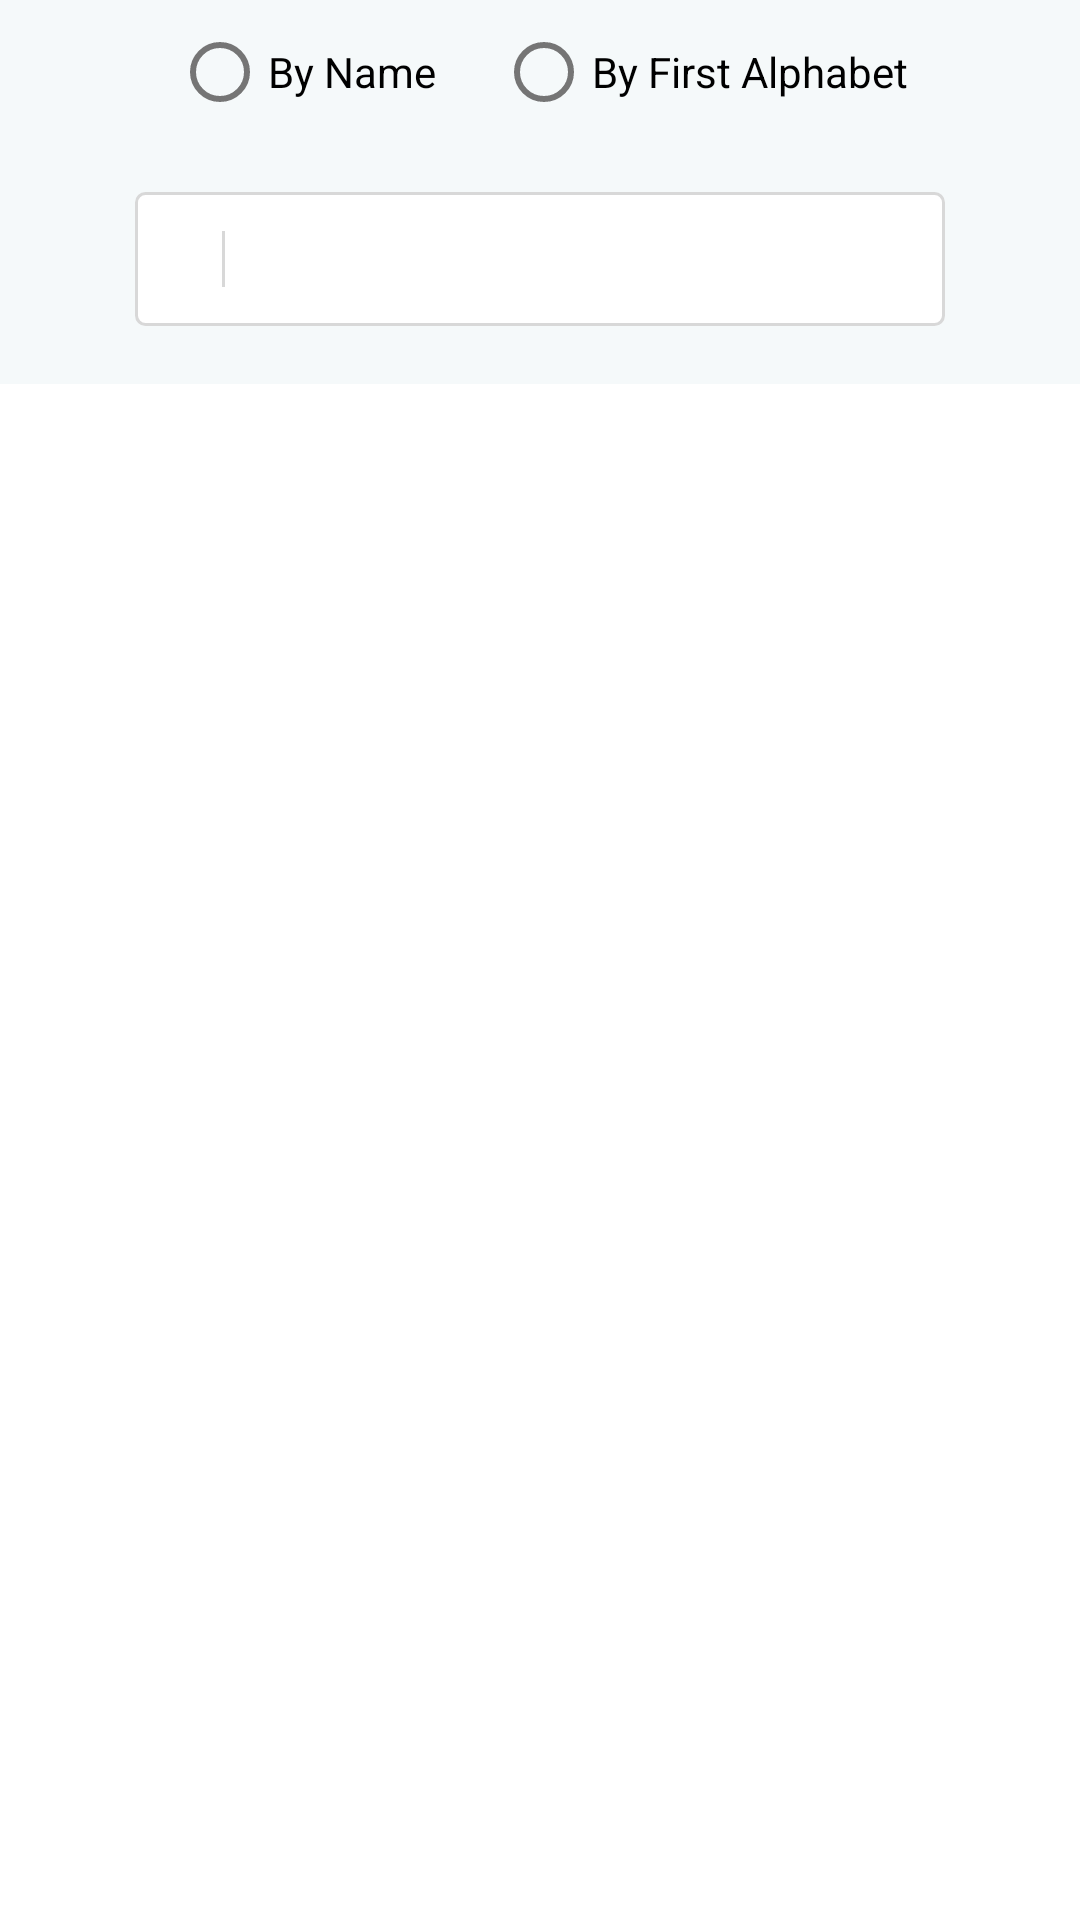

Write the Android layout XML for this screen, with the resource values it uses.
<!-- AndroidManifest.xml: application theme Theme.DrinksRecipes -->
<!-- res/layout/fragment_home.xml -->
<?xml version="1.0" encoding="utf-8"?>
<androidx.constraintlayout.widget.ConstraintLayout xmlns:android="http://schemas.android.com/apk/res/android"
    xmlns:app="http://schemas.android.com/apk/res-auto"
    xmlns:tools="http://schemas.android.com/tools"
    android:layout_width="match_parent"
    android:layout_height="match_parent"
    tools:context=".modules.home.HomeFragment">

    <View
        android:id="@+id/view"
        android:layout_width="match_parent"
        android:layout_height="0dp"
        android:background="@color/view_color"
        app:layout_constraintEnd_toEndOf="parent"
        app:layout_constraintHeight_percent="0.2"
        app:layout_constraintStart_toStartOf="parent"
        app:layout_constraintTop_toTopOf="parent" />

    <RadioGroup
        android:id="@+id/radioGroup"
        android:layout_width="match_parent"
        android:layout_height="wrap_content"
        android:orientation="horizontal"
        android:gravity="center"
        app:layout_constraintEnd_toEndOf="parent"
        app:layout_constraintStart_toStartOf="parent"
        app:layout_constraintTop_toTopOf="parent">

        <RadioButton
            android:id="@+id/rbNameSearch"
            android:layout_width="wrap_content"
            android:layout_height="wrap_content"
            android:paddingEnd="20dp"
            android:text="@string/by_name"
            android:paddingRight="20dp" />

        <RadioButton
            android:id="@+id/rbFirstAlphabet"
            android:layout_width="wrap_content"

            android:layout_height="wrap_content"
            android:text="@string/by_first_alphabet" />


    </RadioGroup>

    <androidx.constraintlayout.widget.ConstraintLayout
        android:id="@+id/clSearch"
        android:layout_width="0dp"
        app:layout_constraintWidth_percent=".75"
        app:layout_constraintHeight_percent="0.07"
        android:layout_height="0dp"
        android:layout_marginTop="16dp"
        android:background="@drawable/edit_text_outline_shape"
        app:layout_constraintEnd_toEndOf="parent"
        app:layout_constraintStart_toStartOf="parent"
        app:layout_constraintTop_toBottomOf="@+id/radioGroup" >


        <ImageView
            android:id="@+id/imageView2"
            android:layout_width="wrap_content"
            android:layout_height="wrap_content"
            android:layout_marginStart="16dp"
            android:layout_marginLeft="16dp"
            android:src="@drawable/ic_baseline_search_24"
            app:layout_constraintBottom_toBottomOf="parent"
            app:layout_constraintStart_toStartOf="parent"
            app:layout_constraintTop_toTopOf="parent" />

        <View
            android:id="@+id/view2"
            android:layout_width="1dp"
            android:layout_height="0dp"
            android:layout_marginStart="8dp"
            android:layout_marginLeft="8dp"
            android:layout_marginTop="8dp"
            android:layout_marginBottom="8dp"
            android:background="@color/line_color"
            app:layout_constraintBottom_toBottomOf="parent"
            app:layout_constraintStart_toEndOf="@+id/imageView2"
            app:layout_constraintTop_toTopOf="parent" />

        <EditText
            android:id="@+id/etSearch"
            android:layout_width="0dp"
            android:layout_height="0dp"
            android:layout_marginStart="16dp"
            android:layout_marginLeft="16dp"
            android:background="@android:color/transparent"
            android:focusable="true"
            android:imeOptions="actionSearch"
            android:singleLine="true"
            android:textColor="@android:color/black"
            android:textSize="@dimen/text_view_size_18sp"
            app:layout_constraintBottom_toBottomOf="parent"
            app:layout_constraintEnd_toEndOf="parent"
            app:layout_constraintStart_toEndOf="@+id/view2"
            app:layout_constraintTop_toTopOf="parent" />

    </androidx.constraintlayout.widget.ConstraintLayout>

    <androidx.recyclerview.widget.RecyclerView
        android:id="@+id/rcvDrinks"
        android:layout_width="match_parent"
        android:layout_height="0dp"
        app:layoutManager="androidx.recyclerview.widget.LinearLayoutManager"
        app:layout_constraintBottom_toBottomOf="parent"
        app:layout_constraintEnd_toEndOf="parent"
        app:layout_constraintHorizontal_bias="0.0"
        app:layout_constraintStart_toStartOf="parent"
        app:layout_constraintTop_toBottomOf="@+id/view"
        app:layout_constraintVertical_bias="0.0"
        tools:listitem="@layout/drink_item_row" />

    <ProgressBar
        android:id="@+id/pbHome"
        android:layout_width="wrap_content"
        android:layout_height="wrap_content"
        android:visibility="invisible"
        app:layout_constraintBottom_toBottomOf="parent"
        app:layout_constraintEnd_toEndOf="parent"
        app:layout_constraintStart_toStartOf="parent"
        app:layout_constraintTop_toBottomOf="@+id/clSearch" />


</androidx.constraintlayout.widget.ConstraintLayout>
<!-- res/layout/drink_item_row.xml (included above) -->
<?xml version="1.0" encoding="utf-8"?>
<androidx.constraintlayout.widget.ConstraintLayout xmlns:android="http://schemas.android.com/apk/res/android"
    xmlns:app="http://schemas.android.com/apk/res-auto"
    xmlns:tools="http://schemas.android.com/tools"
    android:layout_width="match_parent"
    android:layout_height="wrap_content">


    <de.hdodenhof.circleimageview.CircleImageView
        android:id="@+id/ivDrink"
        android:layout_width="60dp"
        android:layout_height="60dp"
        android:layout_marginStart="32dp"
        android:layout_marginLeft="32dp"
        android:src="@drawable/avatar"
        app:civ_circle_background_color="@color/black"
        app:layout_constraintBottom_toBottomOf="@+id/tvDesc"
        app:layout_constraintStart_toStartOf="parent"
        app:layout_constraintTop_toTopOf="@+id/tvTitle" />

    <TextView
        android:id="@+id/tvTitle"
        android:layout_width="0dp"
        android:layout_height="wrap_content"
        android:layout_marginStart="8dp"
        android:layout_marginLeft="8dp"
        android:layout_marginTop="24dp"
        android:layout_marginEnd="16dp"
        android:layout_marginRight="16dp"
        android:ellipsize="end"
        android:singleLine="true"
        android:text="@string/drink_name"
        android:textColor="@color/black"
        android:textSize="@dimen/text_view_size_18sp"
        app:layout_constraintEnd_toStartOf="@+id/ivFav"
        app:layout_constraintStart_toEndOf="@+id/ivDrink"
        app:layout_constraintTop_toTopOf="parent" />

    <TextView
        android:id="@+id/tvDesc"
        android:layout_width="0dp"
        android:layout_height="wrap_content"
        android:ellipsize="end"
        android:singleLine="true"
        android:text="@string/descriptions"
        android:textSize="15sp"
        app:layout_constraintEnd_toEndOf="@+id/tvTitle"
        app:layout_constraintStart_toStartOf="@+id/tvTitle"
        app:layout_constraintTop_toBottomOf="@+id/tvTitle" />

    <ImageView
        android:id="@+id/ivFav"
        android:layout_width="35dp"
        android:layout_height="35dp"
        android:layout_marginEnd="16dp"
        android:layout_marginRight="16dp"
        android:src="@drawable/ic_baseline_star_outline_24"
        app:layout_constraintBottom_toBottomOf="@+id/tvDesc"
        app:layout_constraintEnd_toStartOf="@+id/textView" />

    <TextView
        android:id="@+id/textView"
        android:layout_width="wrap_content"
        android:layout_height="wrap_content"
        android:layout_marginEnd="32dp"
        android:layout_marginRight="32dp"
        android:text="@string/alcohol"
        app:layout_constraintEnd_toEndOf="parent"
        app:layout_constraintTop_toTopOf="@+id/tvTitle" />

    <CheckBox
        android:id="@+id/cbAlcohol"
        android:layout_width="wrap_content"
        android:layout_height="wrap_content"
        android:enabled="false"
        android:text=""
        app:layout_constraintBottom_toBottomOf="@+id/tvDesc"
        app:layout_constraintEnd_toEndOf="@+id/textView"
        app:layout_constraintStart_toStartOf="@+id/textView"
        app:layout_constraintTop_toBottomOf="@+id/textView" />

    <View
        android:layout_width="0dp"
        android:layout_height="1dp"
        android:layout_marginTop="16dp"
        android:background="@color/line_color"
        app:layout_constraintEnd_toEndOf="@+id/textView"
        app:layout_constraintStart_toStartOf="@+id/ivDrink"
        app:layout_constraintTop_toBottomOf="@+id/cbAlcohol" />


</androidx.constraintlayout.widget.ConstraintLayout>
<!-- resources referenced by this layout -->
<resources>
  <color name="black">#FF000000</color>
  <color name="line_color">#D8D8D8</color>
  <color name="view_color">#F5F9FA</color>
  <dimen name="text_view_size_18sp">18sp</dimen>
  <!-- drawable edit_text_outline_shape (drawable) -->
  <shape xmlns:android="http://schemas.android.com/apk/res/android">
      <solid android:color="@android:color/white" />
      <stroke
          android:width="1dp"
          android:color="@color/line_color" />
      <corners android:radius="3dp" />
      <padding
          android:bottom="@dimen/padding_5dp"
          android:left="@dimen/padding_5dp"
          android:right="@dimen/padding_5dp"
          android:top="@dimen/padding_5dp" />
  </shape>
  <string name="alcohol">Alcohol</string>
      /&gt;
  <string name="by_first_alphabet">By First Alphabet</string>
  <string name="by_name">By Name</string>
  <string name="descriptions">descrpiption here....</string>
  <string name="drink_name">drink name</string>
  <style name="Theme.DrinksRecipes" parent="Theme.MaterialComponents.DayNight.DarkActionBar">
          
          <item name="colorPrimary">@color/purple_500</item>
          <item name="colorPrimaryVariant">@color/purple_700</item>
          <item name="colorOnPrimary">@color/white</item>
          
          <item name="colorSecondary">@color/teal_200</item>
          <item name="colorSecondaryVariant">@color/teal_700</item>
          <item name="colorOnSecondary">@color/black</item>
          
          <item name="android:statusBarColor" tools:targetApi="l">?attr/colorPrimaryVariant</item>
          
      </style>
  <dimen name="padding_5dp">5dp</dimen>
  <color name="purple_500">#5EA1AF</color>
  <color name="purple_700">#5EA1AF</color>
  <color name="white">#FFFFFFFF</color>
  <color name="teal_200">#5EA1AF</color>
  <color name="teal_700">#FF018786</color>
</resources>
